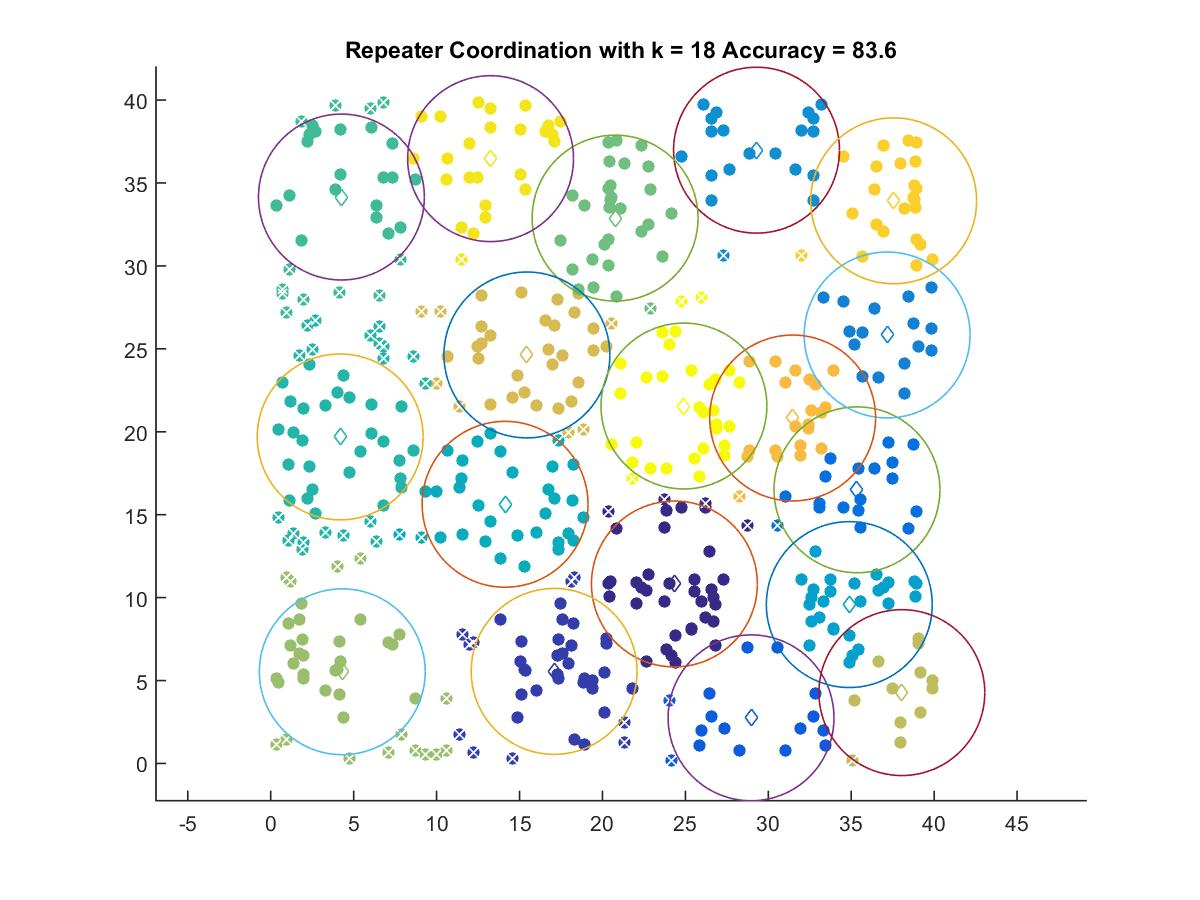

The data file committed next to this chart (first rows):
24.337, 10.824
17.09, 5.552
28.96, 2.753
35.35, 16.5
37.16, 25.84
29.29, 36.98
34.88, 9.581
14.13, 15.63
4.186, 19.69
4.262, 34.15
20.76, 32.88
4.313, 5.529
38.05, 4.273
15.45, 24.63
31.47, 20.83
37.56, 33.92
13.25, 36.47
24.91, 21.55
